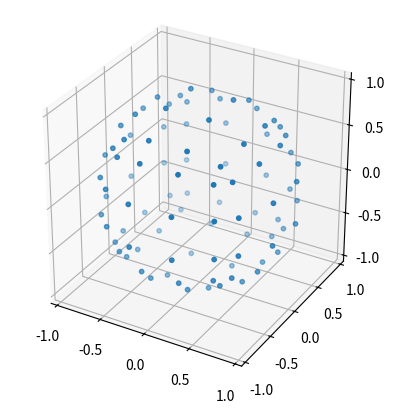

The script that saved this image:
# plot_quadrature_points.py   Dec 2 2016


import matplotlib.pyplot as plt
from mpl_toolkits.mplot3d import Axes3D
import numpy as np



s = np.asarray([ [-0.526055, -0.526055, -0.655316],
[-0.207689, -0.596, -0.762932],
[0.207689, -0.596, -0.762932],
[0.526055, -0.526055, -0.655316],
[-0.596, -0.207689, -0.762932],
[-0.235304, -0.235304, -0.93447],
[0.235304, -0.235304, -0.93447],
[0.596, -0.207689, -0.762932],
[-0.596, 0.207689, -0.762932],
[-0.235304, 0.235304, -0.93447],
[0.235304, 0.235304, -0.93447],
[0.596, 0.207689, -0.762932],
[-0.526055, 0.526055, -0.655316],
[-0.207689, 0.596, -0.762932],
[0.207689, 0.596, -0.762932],
[0.526055, 0.526055, -0.655316],
[0.655316, -0.526055, -0.526055],
[0.762932, -0.596, -0.207689],
[0.762932, -0.596, 0.207689],
[0.655316, -0.526055, 0.526055],
[0.762932, -0.207689, -0.596],
[0.93447, -0.235304, -0.235304],
[0.93447, -0.235304, 0.235304],
[0.762932, -0.207689, 0.596],
[0.762932, 0.207689, -0.596],
[0.93447, 0.235304, -0.235304],
[0.93447, 0.235304, 0.235304],
[0.762932, 0.207689, 0.596],
[0.655316, 0.526055, -0.526055],
[0.762932, 0.596, -0.207689],
[0.762932, 0.596, 0.207689],
[0.655316, 0.526055, 0.526055],
[-0.526055, -0.526055, 0.655316],
[-0.596, -0.207689, 0.762932],
[-0.596, 0.207689, 0.762932],
[-0.526055, 0.526055, 0.655316],
[-0.207689, -0.596, 0.762932],
[-0.235304, -0.235304, 0.93447],
[-0.235304, 0.235304, 0.93447],
[-0.207689, 0.596, 0.762932],
[0.207689, -0.596, 0.762932],
[0.235304, -0.235304, 0.93447],
[0.235304, 0.235304, 0.93447],
[0.207689, 0.596, 0.762932],
[0.526055, -0.526055, 0.655316],
[0.596, -0.207689, 0.762932],
[0.596, 0.207689, 0.762932],
[0.526055, 0.526055, 0.655316],
[-0.655316, -0.526055, -0.526055],
[-0.762932, -0.207689, -0.596],
[-0.762932, 0.207689, -0.596],
[-0.655316, 0.526055, -0.526055],
[-0.762932, -0.596, -0.207689],
[-0.93447, -0.235304, -0.235304],
[-0.93447, 0.235304, -0.235304],
[-0.762932, 0.596, -0.207689],
[-0.762932, -0.596, 0.207689],
[-0.93447, -0.235304, 0.235304],
[-0.93447, 0.235304, 0.235304],
[-0.762932, 0.596, 0.207689],
[-0.655316, -0.526055, 0.526055],
[-0.762932, -0.207689, 0.596],
[-0.762932, 0.207689, 0.596],
[-0.655316, 0.526055, 0.526055],
[-0.526055, -0.655316, -0.526055],
[-0.596, -0.762932, -0.207689],
[-0.596, -0.762932, 0.207689],
[-0.526055, -0.655316, 0.526055],
[-0.207689, -0.762932, -0.596],
[-0.235304, -0.93447, -0.235304],
[-0.235304, -0.93447, 0.235304],
[-0.207689, -0.762932, 0.596],
[0.207689, -0.762932, -0.596],
[0.235304, -0.93447, -0.235304],
[0.235304, -0.93447, 0.235304],
[0.207689, -0.762932, 0.596],
[0.526055, -0.655316, -0.526055],
[0.596, -0.762932, -0.207689],
[0.596, -0.762932, 0.207689],
[0.526055, -0.655316, 0.526055],
[-0.526055, 0.655316, -0.526055],
[-0.207689, 0.762932, -0.596],
[0.207689, 0.762932, -0.596],
[0.526055, 0.655316, -0.526055],
[-0.596, 0.762932, -0.207689],
[-0.235304, 0.93447, -0.235304],
[0.235304, 0.93447, -0.235304],
[0.596, 0.762932, -0.207689],
[-0.596, 0.762932, 0.207689],
[-0.235304, 0.93447, 0.235304],
[0.235304, 0.93447, 0.235304],
[0.596, 0.762932, 0.207689],
[-0.526055, 0.655316, 0.526055],
[-0.207689, 0.762932, 0.596],
[0.207689, 0.762932, 0.596],
[0.526055, 0.655316, 0.526055]])


fig = plt.figure()
ax = fig.add_subplot(111, projection='3d')


ax.scatter(s[:,0], s[:,1], s[:,2], s=10)
ax.set_aspect('equal')
plt.axis('equal')
plt.show()
